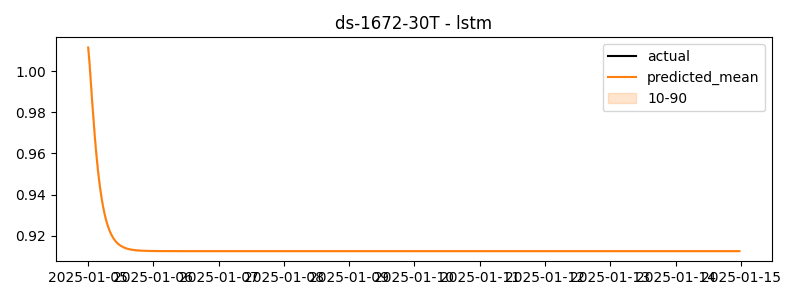

The table this chart was drawn from, first rows:
timestamp, actual, predicted
2025-01-05 00:00:00, 2.254, 1.011
2025-01-05 00:30:00, 2.36, 1.004
2025-01-05 01:00:00, 2.232, 0.994
2025-01-05 01:30:00, 2.244, 0.9844
2025-01-05 02:00:00, 2.234, 0.9754
2025-01-05 02:30:00, 2.226, 0.9671
2025-01-05 03:00:00, 2.284, 0.9596
2025-01-05 03:30:00, 2.271, 0.9529
2025-01-05 04:00:00, 2.286, 0.9471
2025-01-05 04:30:00, 2.277, 0.9421
2025-01-05 05:00:00, 2.275, 0.9377
2025-01-05 05:30:00, 2.266, 0.934
2025-01-05 06:00:00, 2.285, 0.9308
2025-01-05 06:30:00, 2.27, 0.928
2025-01-05 07:00:00, 2.272, 0.9257
2025-01-05 07:30:00, 2.256, 0.9237
2025-01-05 08:00:00, 2.292, 0.922
2025-01-05 08:30:00, 2.282, 0.9206
2025-01-05 09:00:00, 2.258, 0.9194
2025-01-05 09:30:00, 2.254, 0.9183
2025-01-05 10:00:00, 2.291, 0.9175
2025-01-05 10:30:00, 2.258, 0.9167
2025-01-05 11:00:00, 2.256, 0.9161
2025-01-05 11:30:00, 2.272, 0.9155
2025-01-05 12:00:00, 2.275, 0.9151
2025-01-05 12:30:00, 2.282, 0.9147
2025-01-05 13:00:00, 2.298, 0.9144
2025-01-05 13:30:00, 2.291, 0.9141
2025-01-05 14:00:00, 2.28, 0.9139
2025-01-05 14:30:00, 2.287, 0.9137
2025-01-05 15:00:00, 2.286, 0.9135
2025-01-05 15:30:00, 2.267, 0.9133
2025-01-05 16:00:00, 2.309, 0.9132
2025-01-05 16:30:00, 2.326, 0.9131
2025-01-05 17:00:00, 0.5698, 0.913
2025-01-05 17:30:00, 0.2134, 0.9129
2025-01-05 18:00:00, 0.3069, 0.9129
2025-01-05 18:30:00, 0.3165, 0.9128
2025-01-05 19:00:00, 0.3296, 0.9128
2025-01-05 19:30:00, 0.2949, 0.9127
2025-01-05 20:00:00, 0.3549, 0.9127
2025-01-05 20:30:00, 0.3593, 0.9127
2025-01-05 21:00:00, 0.3683, 0.9127
2025-01-05 21:30:00, 0.3575, 0.9126
2025-01-05 22:00:00, 0.3796, 0.9126
2025-01-05 22:30:00, 0.3229, 0.9126
2025-01-05 23:00:00, 0.2544, 0.9126
2025-01-05 23:30:00, 0.3594, 0.9126
2025-01-06 00:00:00, 0.1946, 0.9126
2025-01-06 00:30:00, 0.2632, 0.9126
2025-01-06 01:00:00, 0.3493, 0.9126
2025-01-06 01:30:00, 0.2978, 0.9126
2025-01-06 02:00:00, 0.2674, 0.9126
2025-01-06 02:30:00, 0.2843, 0.9125
2025-01-06 03:00:00, 0.3328, 0.9125
2025-01-06 03:30:00, 0.2877, 0.9125
2025-01-06 04:00:00, 0.294, 0.9125
2025-01-06 04:30:00, 0.2048, 0.9125
2025-01-06 05:00:00, 0.3206, 0.9125
2025-01-06 05:30:00, 0.3197, 0.9125
... 420 more rows
